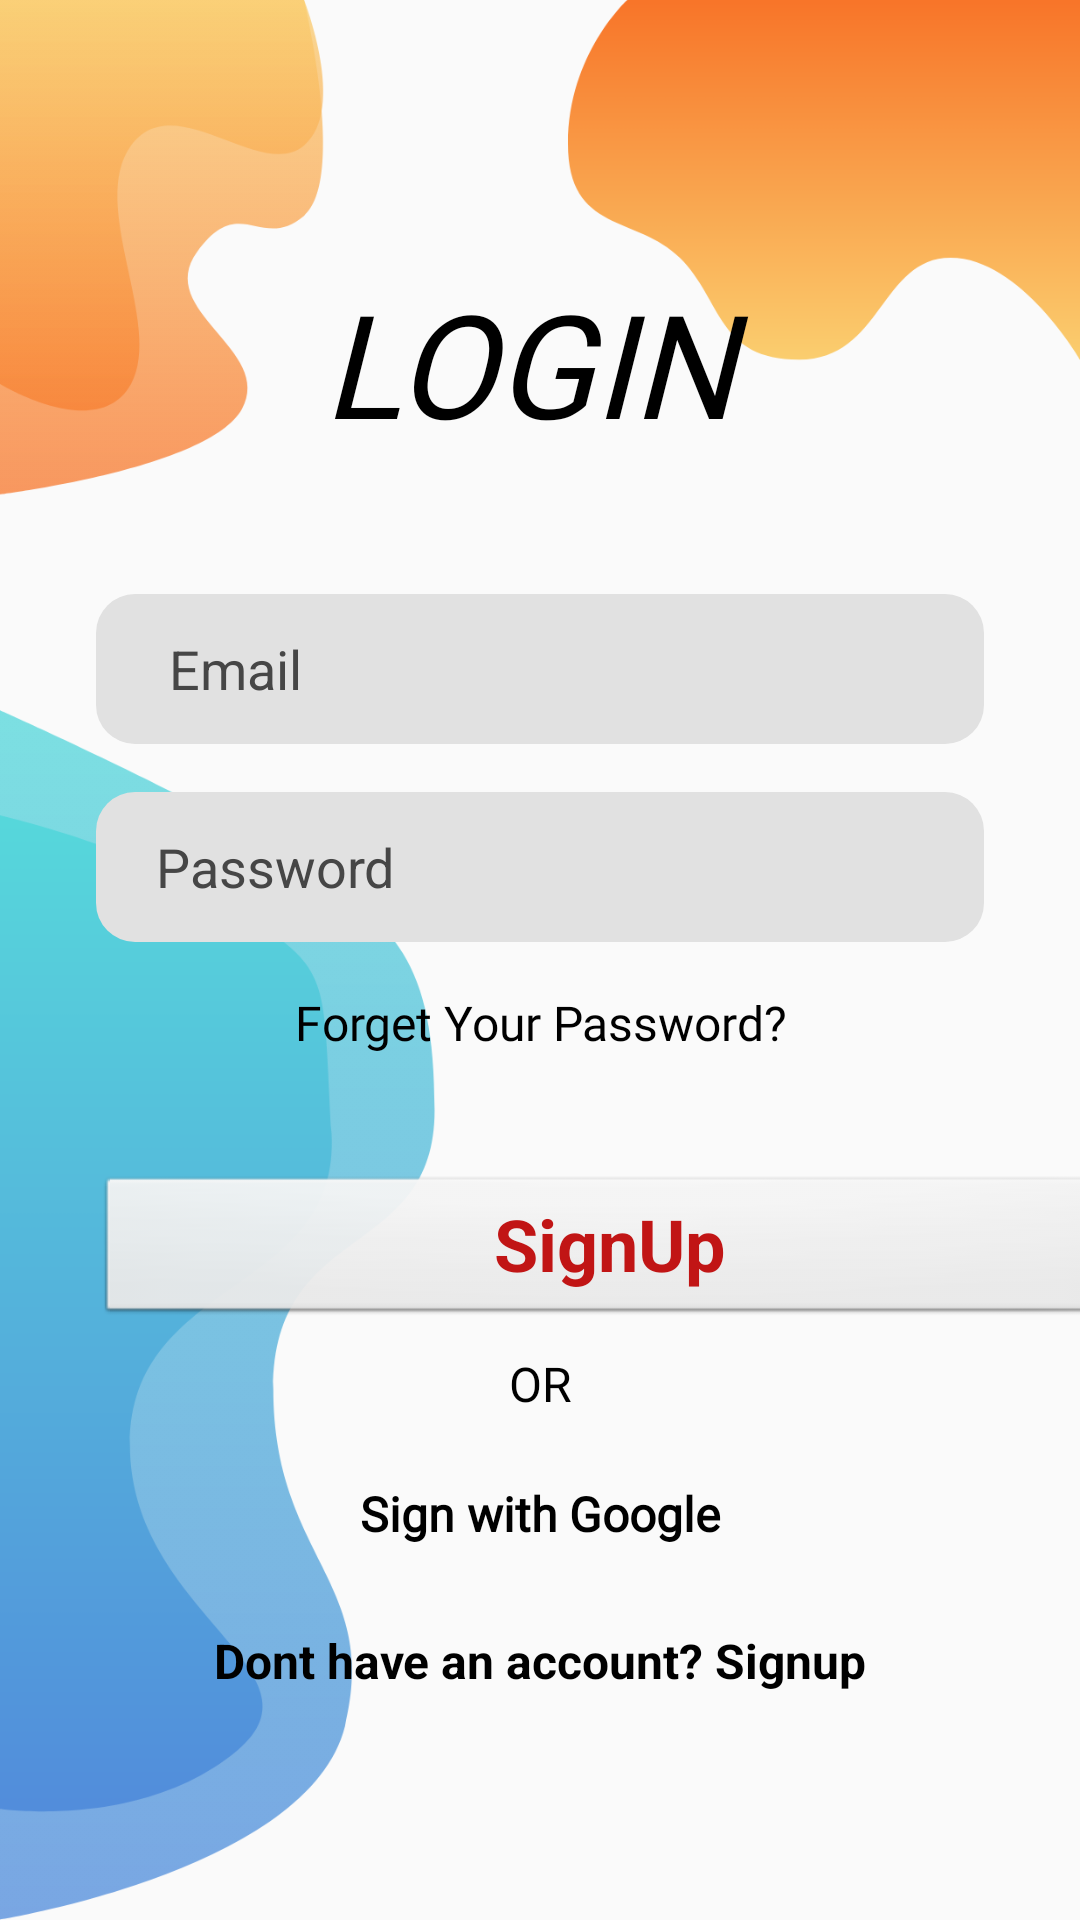

Produce the Android XML layout that renders to this screen, including the resource entries it uses.
<!-- AndroidManifest.xml: application theme Theme.NTZCollection -->
<!-- res/layout/activity_login.xml -->
<?xml version="1.0" encoding="utf-8"?>
<androidx.constraintlayout.widget.ConstraintLayout xmlns:android="http://schemas.android.com/apk/res/android"
    xmlns:app="http://schemas.android.com/apk/res-auto"
    xmlns:tools="http://schemas.android.com/tools"
    android:layout_width="match_parent"
    android:layout_height="match_parent"
    android:background="@drawable/background"
    tools:context=".Login_Activity">


    <TextView
        android:id="@+id/textView"
        android:layout_width="145dp"
        android:layout_height="54dp"
        android:layout_marginTop="76dp"
        android:fontFamily="@font/roboto_bold"
        android:text="LOGIN"
        android:textColor="@color/black"
        android:textSize="48sp"
        android:textStyle="italic"
        app:layout_constraintBottom_toTopOf="@+id/linearLayout2"
        app:layout_constraintEnd_toEndOf="parent"
        app:layout_constraintStart_toStartOf="parent"
        app:layout_constraintTop_toTopOf="parent"
        app:layout_constraintVertical_bias="0.212" />

    <LinearLayout
        android:id="@+id/linearLayout2"
        android:layout_width="match_parent"
        android:layout_height="wrap_content"
        android:orientation="vertical"
        app:layout_constraintBottom_toBottomOf="parent"
        app:layout_constraintEnd_toEndOf="parent"
        app:layout_constraintHorizontal_bias="0.0"
        app:layout_constraintStart_toStartOf="parent"
        app:layout_constraintTop_toTopOf="parent">

        <EditText
            android:id="@+id/Email"
            android:layout_width="match_parent"
            android:layout_height="50dp"
            android:layout_marginStart="32dp"
            android:layout_marginTop="8dp"
            android:layout_marginEnd="32dp"
            android:layout_marginBottom="8dp"
            android:background="@drawable/edittext_background"
            android:ems="10"
            android:hint=" Email"
            android:inputType="textPersonName"
            android:paddingStart="20dp"
            android:textColorHint="#464646" />

        <EditText
            android:id="@+id/Pass"
            android:layout_width="match_parent"
            android:layout_height="50dp"
            android:layout_marginStart="32dp"
            android:layout_marginTop="8dp"
            android:layout_marginEnd="32dp"
            android:layout_marginBottom="8dp"
            android:background="@drawable/edittext_background"

            android:ems="10"

            android:hint="Password"
            android:inputType="textPersonName"
            android:paddingStart="20dp"
            android:textColorHint="#464646" />

        <TextView
            android:id="@+id/forgetpass"
            android:layout_width="match_parent"
            android:layout_height="wrap_content"
            android:layout_marginTop="8dp"
            android:layout_marginBottom="8dp"
            android:fontFamily="@font/roboto_bold"
            android:text="Forget Your Password?"
            android:textAlignment="center"
            android:textColor="@color/black"
            android:textSize="16sp" />

        <LinearLayout
            android:layout_width="match_parent"
            android:layout_height="match_parent"
            android:layout_marginTop="8dp"
            android:layout_marginBottom="8dp"
            android:orientation="horizontal" />

        <Button
            android:id="@+id/Login"
            style="@android:style/Widget.Button"
            android:layout_width="344dp"
            android:layout_height="wrap_content"
            android:layout_marginStart="32dp"
            android:layout_marginTop="16dp"
            android:layout_marginEnd="32dp"

            android:layout_marginBottom="8dp"
            android:text="SignUp"
            android:shadowColor="@color/red"
            android:textColor="@color/red"
            android:textSize="24sp"
            android:textStyle="bold" />
    </LinearLayout>

    <TextView
        android:id="@+id/textView4"
        android:layout_width="wrap_content"
        android:layout_height="wrap_content"
        android:fontFamily="@font/roboto_bold"
        android:text="OR"
        android:textColor="@color/black"
        android:textSize="16sp"
        app:layout_constraintBottom_toTopOf="@+id/editTextTextPersonName"
        app:layout_constraintEnd_toEndOf="parent"
        app:layout_constraintStart_toStartOf="parent"
        app:layout_constraintTop_toBottomOf="@+id/linearLayout2"
        tools:ignore="UnknownId" />

    <Button
        android:id="@+id/button5"
        style="@android:style/Widget.Button"
        android:layout_width="271dp"
        android:layout_height="54dp"
        android:layout_weight="0.5"
        android:background="@drawable/background_btn_intro1"
        android:drawableStart="@drawable/ic_google"
        android:drawablePadding="10dp"
        android:fontFamily="@font/roboto_bold"
        android:padding="10dp"
        android:text="Sign with Google"
        android:textSize="16sp"
        android:textStyle="bold"
        app:layout_constraintBottom_toBottomOf="parent"
        app:layout_constraintEnd_toEndOf="parent"
        app:layout_constraintStart_toStartOf="parent"
        app:layout_constraintTop_toBottomOf="@+id/textView4"
        app:layout_constraintVertical_bias="0.051"
        tools:ignore="MissingConstraints" />

    <TextView
        android:id="@+id/gotosignup"
        android:layout_width="match_parent"
        android:layout_height="wrap_content"
        android:text="Dont have an account? Signup"
        android:textAlignment="center"
        android:textColor="@color/colorblack"
        android:textColorHint="@color/colorblack"
        android:textSize="16sp"
        android:textStyle="bold"
        app:layout_constraintBottom_toBottomOf="parent"
        app:layout_constraintEnd_toEndOf="parent"
        app:layout_constraintHorizontal_bias="1.0"
        app:layout_constraintStart_toStartOf="parent"
        app:layout_constraintTop_toBottomOf="@+id/button5"
        app:layout_constraintVertical_bias="0.127"
        tools:ignore="MissingConstraints" />


</androidx.constraintlayout.widget.ConstraintLayout>
<!-- resources referenced by this layout -->
<resources>
  <color name="black">#FF000000</color>
  <color name="colorblack">#000000</color>
  <color name="red">#C11515</color>
  <!-- drawable background: png bitmap (drawable-ldpi, 18208 bytes) -->
  <!-- drawable edittext_background (drawable) -->
  <?xml version="1.0" encoding="utf-8"?>
  <selector xmlns:android="http://schemas.android.com/apk/res/android">
  <item>
      <shape android:shape="rectangle">
          <solid android:color="#e1e1e1"/>
          <corners android:radius="13dp"/>
      </shape>
  </item>
  </selector>
  <style name="Theme.NTZCollection" parent="Theme.AppCompat.Light.NoActionBar">
          <item name="android:statusBarColor" tools:targetApi="l">?attr/colorPrimaryVariant</item>
          
      </style>
</resources>
